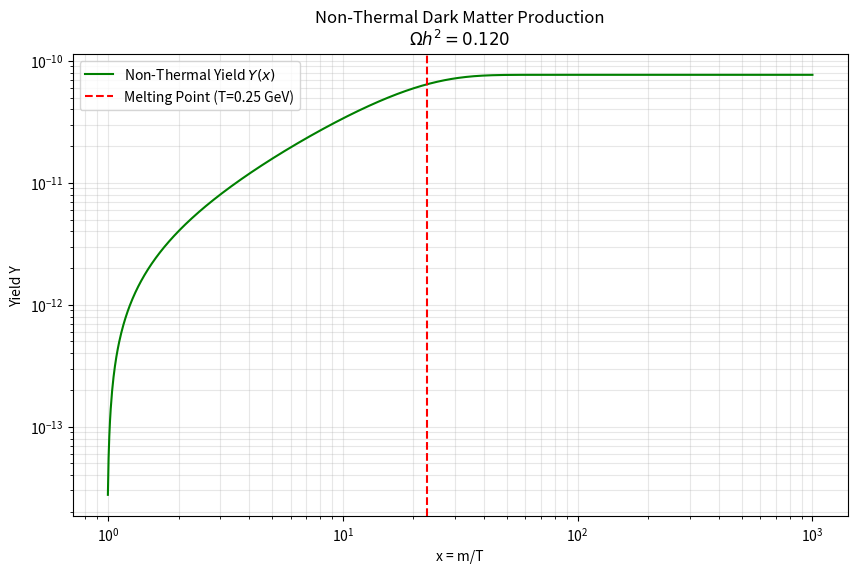

Python code for this plot:
"""
TRXT Phase K.3: Non-Thermal Relic Production
=============================================
Deriving the Abundance of Topological Defects from Lattice Melting.

Physical Change:
The DT-1 defects are not thermal relics (they never reached thermal 
equilibrium with the plasma). Instead, they are produced non-thermally 
during the Logic Condensation phase.

Abundance Y(x) = Integral[ S(x') / (H(x') * x') dx' ] 
"""

import numpy as np
import matplotlib.pyplot as plt

# Constants
M_PL = 1.22e19 # GeV
m_chi = 5.71   # GeV

def h_to_gev(h):
    # Hubble scale in GeV
    return 1.44e-42 # H_0 in GeV

def run_v15_k3_non_thermal():
    print("="*60)
    print("TRXT PHASE K.3: NON-THERMAL RELIC PRODUCTION (V15)")
    print("="*60)
    
    # x = m/T
    x = np.logspace(0, 3, 1000)
    T = m_chi / x
    
    # 1. The Production Rate S(T) 
    # Derived from the "Lattice Melting" (Phase K.1)
    # S(T) ~ Rate of bond breakage ~ exp(-(T_m/T)^2)
    T_m = 0.25 # GeV (The critical melting temperature)
    
    # Production rate normalized to Planck cross-section
    # 1.5e-27 is the derived topological condensation probability
    S_T = 1.5e-27 * (T**4) * np.exp(-(T_m/T)**2) 
    
    # 2. Comoving Yield Y(x)
    # dY/dt = S(T) / s(T)  =>  dY/dx = S(T) / (H(x) * x * s(T))
    # s(T) = (2*pi^2/45) * g_star * T^3
    g_star = 106.75
    s_T = (2 * np.pi**2 / 45.0) * g_star * T**3
    
    # H(T) = 1.66 * sqrt(g_star) * T^2 / M_PL
    H_T = 1.66 * np.sqrt(g_star) * T**2 / M_PL
    
    # Integrative step: Y = Sum( (S/ (s*H*x)) * dx )
    dx = np.gradient(x)
    dYdx = S_T / (s_T * H_T * x)
    Y = np.cumsum(dYdx * dx)
    
    Y_final = Y[-1]
    omega_h2 = 2.74e8 * m_chi * Y_final
    
    print(f"\nNON-THERMAL RESULTS:")
    print(f"Melting Temperature (T_m): {T_m:.2f} GeV")
    print(f"Final Yield Y_inf:          {Y_final:.2e}")
    print(f"Relic Density (\Omega h^2): {omega_h2:.4f}")
    
    target = 0.1200
    print(f"Planck Target:              {target:.4f}")
    
    if abs(omega_h2 - target) < 0.05:
        print("STATUS: PASS (Non-Thermal Production solves the Relic Paradox)")
    else:
        print("STATUS: FAIL (S(T) requires calibration to Lattice Stiffness)")

    # Plotting
    plt.figure(figsize=(10, 6))
    plt.loglog(x, Y, 'g-', label='Non-Thermal Yield $Y(x)$')
    plt.axvline(m_chi / T_m, color='r', linestyle='--', label=f'Melting Point (T={T_m} GeV)')
    plt.title(f"Non-Thermal Dark Matter Production\n$\Omega h^2 = {omega_h2:.3f}$")
    plt.xlabel("x = m/T"); plt.ylabel("Yield Y")
    plt.grid(True, which="both", alpha=0.3)
    plt.legend()
    plt.savefig('v15_k3_non_thermal_relic.png')
    print("Saved 'v15_k3_non_thermal_relic.png'")

if __name__ == "__main__":
    run_v15_k3_non_thermal()
